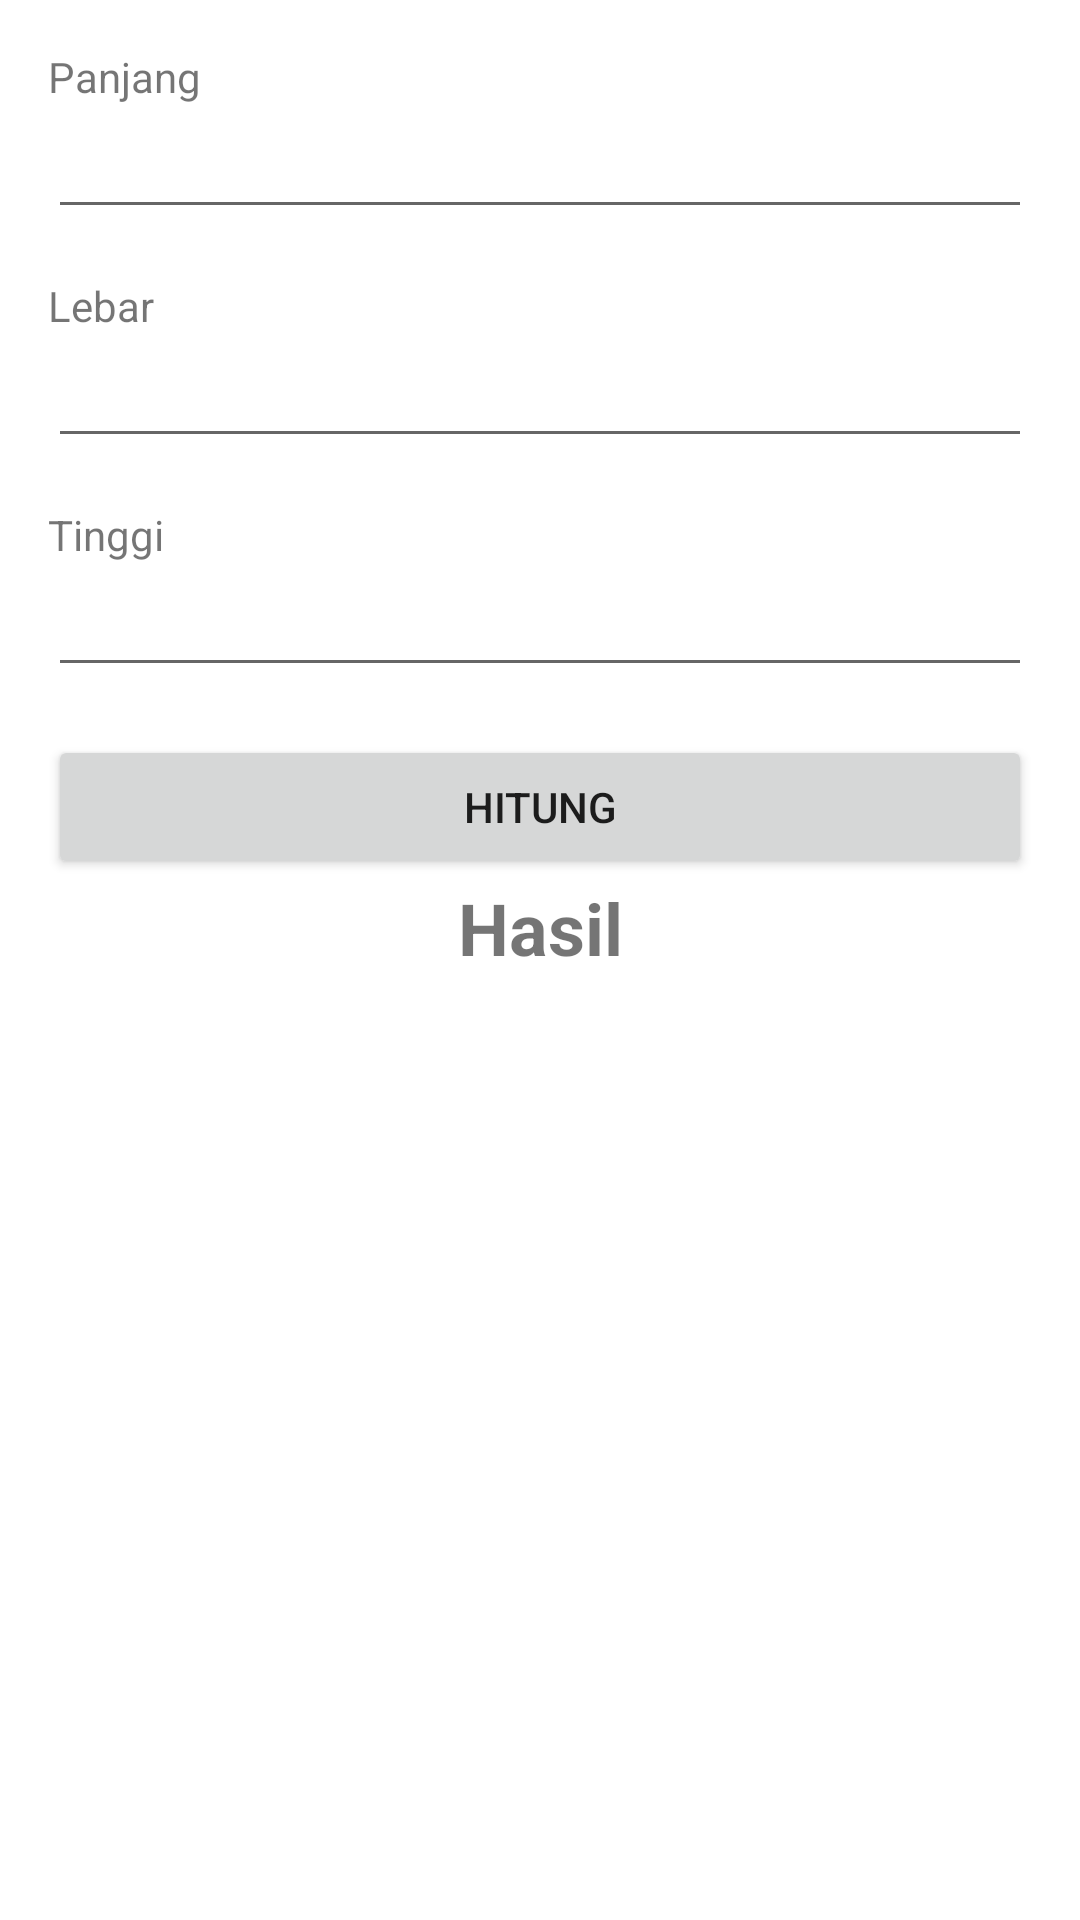

This screen was rendered from an Android layout file. Write that file and the resources it references.
<!-- AndroidManifest.xml: application theme Theme.LearnMvvm -->
<!-- res/layout/activity_main.xml -->
<LinearLayout xmlns:android="http://schemas.android.com/apk/res/android"
    android:layout_width="match_parent"
    android:layout_height="match_parent"
    android:orientation="vertical"
    android:padding="16dp">

    <TextView
        android:layout_width="match_parent"
        android:layout_height="wrap_content"
        android:text="@string/length" />

    <EditText
        android:id="@+id/edt_length"
        android:layout_width="match_parent"
        android:layout_height="wrap_content"
        android:layout_marginBottom="16dp"
        android:inputType="numberDecimal"
        android:lines="1" />

    <TextView
        android:layout_width="match_parent"
        android:layout_height="wrap_content"
        android:text="@string/width" />

    <EditText
        android:id="@+id/edt_width"
        android:layout_width="match_parent"
        android:layout_height="wrap_content"
        android:layout_marginBottom="16dp"
        android:inputType="numberDecimal"
        android:lines="1" />

    <TextView
        android:layout_width="match_parent"
        android:layout_height="wrap_content"
        android:text="@string/height" />

    <EditText
        android:id="@+id/edt_height"
        android:layout_width="match_parent"
        android:layout_height="wrap_content"
        android:layout_marginBottom="16dp"
        android:inputType="numberDecimal"
        android:lines="1" />

    <Button
        android:id="@+id/btn_calculate"
        android:layout_width="match_parent"
        android:layout_height="wrap_content"
        android:text="@string/calculate" />

    <TextView
        android:id="@+id/tv_result"
        android:layout_width="match_parent"
        android:layout_height="wrap_content"
        android:gravity="center"
        android:text="@string/result"
        android:textSize="24sp"
        android:textStyle="bold" />

</LinearLayout>
<!-- resources referenced by this layout -->
<resources>
  <string name="calculate">Hitung</string>
  <string name="height">Tinggi</string>
  <string name="length">Panjang</string>
  <string name="result">Hasil</string>
  <string name="width">Lebar</string>
  <style name="Theme.LearnMvvm" parent="Theme.MaterialComponents.DayNight.DarkActionBar">
          
          <item name="colorPrimary">@color/purple_500</item>
          <item name="colorPrimaryVariant">@color/purple_700</item>
          <item name="colorOnPrimary">@color/white</item>
          
          <item name="colorSecondary">@color/teal_200</item>
          <item name="colorSecondaryVariant">@color/teal_700</item>
          <item name="colorOnSecondary">@color/black</item>
          
          <item name="android:statusBarColor" tools:targetApi="l">?attr/colorPrimaryVariant</item>
          
      </style>
  <!-- not gathered from this repository: default colours our renderer supplied (Android Studio template values) -->
  <color name="purple_500">#FF6200EE</color>
  <color name="purple_700">#FF3700B3</color>
  <color name="teal_200">#FF03DAC5</color>
  <color name="teal_700">#FF018786</color>
  <color name="black">#FF000000</color>
  <color name="white">#FFFFFFFF</color>
</resources>
